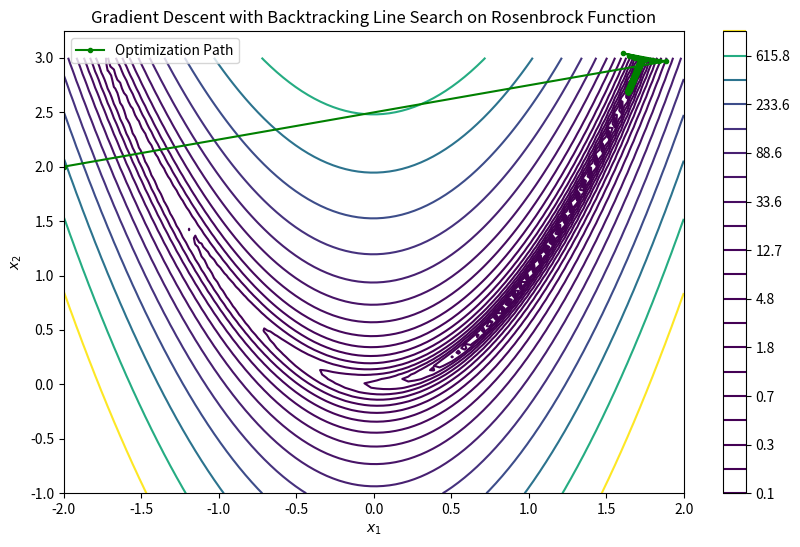

Write Python code to recreate this figure.
# Algorithm Description
# Gradient Descent Step:

# The algorithm starts at an initial point, x, in two-dimensional space and calculates the gradient at this point, which indicates the direction of steepest ascent.
# To minimize the function, it moves in the opposite direction (steepest descent) by setting the search direction, d, as the negative gradient.
# Backtracking Line Search:

# Instead of using a fixed step size, the algorithm dynamically adjusts the step size, alpha, using Backtracking Line Search.
# Starting with an initial alpha, it iteratively reduces alpha (by multiplying it with beta, a factor typically less than 1) until it satisfies the Armijo condition, ensuring sufficient decrease in function value.
# This adaptive step size helps the algorithm avoid overshooting the minimum while progressing efficiently towards it.
# Stopping Criteria
# The gradient descent process iterates until one of the following criteria is met:

# Tolerance-Based Stopping:

# The difference between consecutive positions, x and x_new, is calculated.
# If this difference falls below a small tolerance value, tol (set to 10^-6), the algorithm assumes it is close enough to a minimum and stops, indicating convergence.
# Maximum Iterations:

# The algorithm is capped by max_iters (set to 1000) to prevent infinite looping in case it fails to converge within a reasonable number of steps.


import numpy as np
import matplotlib.pyplot as plt

def rosenbrock(x):
    a = 1
    b = 100
    return (a - x[0])**2 + b * (x[1] - x[0]**2)**2

def rosenbrock_grad(x):
    a = 1
    b = 100
    dfdx1 = -2 * (a - x[0]) - 4 * b * x[0] * (x[1] - x[0]**2)
    dfdx2 = 2 * b * (x[1] - x[0]**2)
    return np.array([dfdx1, dfdx2])

def backtracking_line_search(func, grad_func, x, d, alpha=1, beta=0.8, c=1e-4):
  
    while func(x + alpha * d) > func(x) + c * alpha * np.dot(grad_func(x), d):
        alpha *= beta  
    return alpha

def gradient_descent_with_backtracking(func, grad_func, start, tol=1e-6, max_iters=1000):
    x = np.array(start, dtype=float)
    history = [x]
    for _ in range(max_iters):
        grad = grad_func(x) 
        d = -grad
        alpha = backtracking_line_search(func, grad_func, x, d) 
        x_new = x + alpha * d  
        if np.linalg.norm(x_new - x) < tol:  
            break
        x = x_new  
        history.append(x) 
    return np.array(history)

start = [-2, 2]

history_bt = gradient_descent_with_backtracking(rosenbrock, rosenbrock_grad, start)

x_range = np.linspace(-2, 2, 100)
y_range = np.linspace(-1, 3, 100)
X1, X2 = np.meshgrid(x_range, y_range)
Z = rosenbrock([X1, X2])

plt.figure(figsize=(10, 6))
cp = plt.contour(X1, X2, Z, levels=np.logspace(-1, 3, 20), cmap='viridis')
plt.plot(history_bt[:, 0], history_bt[:, 1], 'go-', markersize=3, label='Optimization Path')
plt.title("Gradient Descent with Backtracking Line Search on Rosenbrock Function")
plt.xlabel("$x_1$")
plt.ylabel("$x_2$")
plt.colorbar(cp)
plt.legend()
plt.show()
